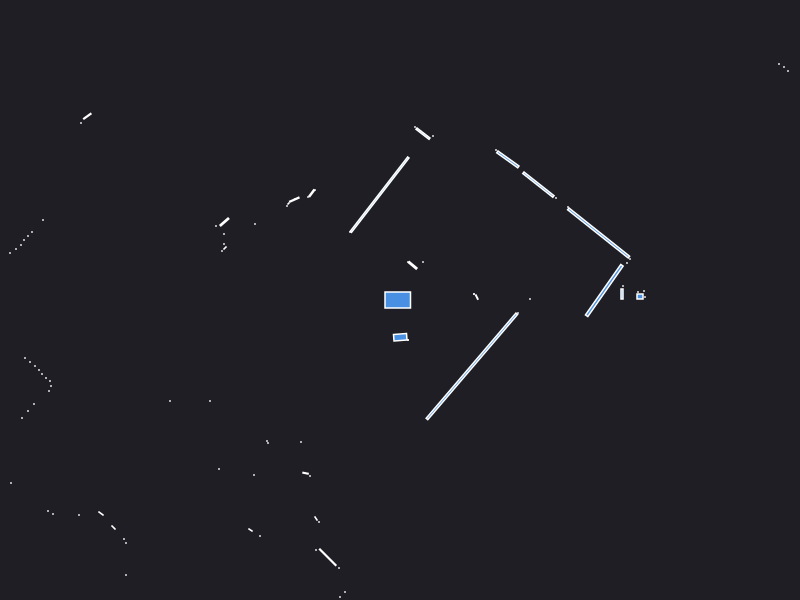

The table this chart was drawn from, first rows:
0.000000	0.000000	0.049500
2.23	0.14	0.000441
1.3	0.01	0.000441
0.768	0.029	0.002728
0.74	0.06	0.000441
0.74	0.06	0.000441
2.38	0.08	0.000441
2.45	0.03	0.000441
2.4	0.035	0.005600
2.44	0.09	0.000441
2.22	0.06	0.004800
2.27	0.37	0.000441
2.3	0.41	0.000441
1.986	0.6699	0.333
1.68	0.93	0.000441
3.88	2.29	0.000441
3.84	2.33	0.000441
3.79	2.36	0.000441
1.56	1.02	0.000441
1.384	1.154	0.09064
1.079	1.406	0.04565
0.96	1.5	0.000441
0.23	0.38	0.000441
0.1271	0.3466	0.01002
0.08	0.38	0.000441
0.33	1.64	0.000441
0.23	1.663	0.02129
0.15	1.73	0.000441
-0.2041	1.053	0.471
-0.5	0.68	0.000441
-0.85	1.1	0.000441
-0.8826	1.068	0.006612
-0.92	1.03	0.000441
-1.05	1.01	0.000441
-1.057	1.004	0.007639
-1.115	0.965	0.000943
-1.13	0.94	0.000441
-5.07	3.99	0.000441
-5.12	3.93	0.000441
-5.17	3.87	0.000441
-5.22	3.81	0.000441
-5.27	3.75	0.000441
-5.32	3.68	0.000441
-5.37	3.62	0.000441
-3.127	1.838	0.007118
-3.19	1.77	0.000441
-1.45	0.76	0.000441
-1.756	0.7804	0.01072
-1.84	0.74	0.000441
-1.76	0.66	0.000441
-1.76	0.56	0.000441
-1.75	0.52	0.001657
-1.78	0.49	0.000441
-3.57	0.8	0.000441
-3.68	0.68	0.000441
-3.72	0.64	0.000441
-3.76	0.6	0.000441
-3.79	0.55	0.000441
-3.84	0.51	0.000441
-3.9	0.47	0.000441
-5.73	0.55	0.000441
... 60 more rows
